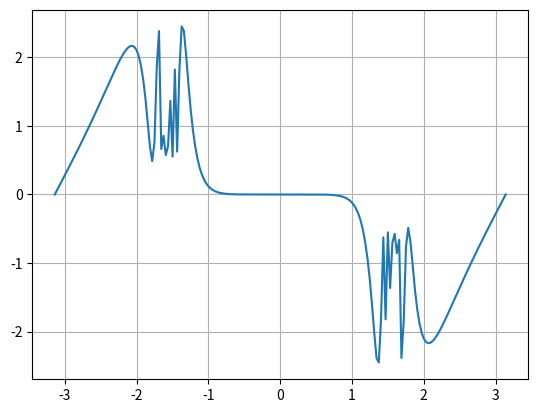

Source code (Python):
import math
import numpy as np
from matplotlib.pyplot import *

x = np.linspace(-np.pi, np.pi, 200)
y = np.sin(np.tan(x)) - np.tan(np.sin(x))
plot(x, y)
grid()
show()
